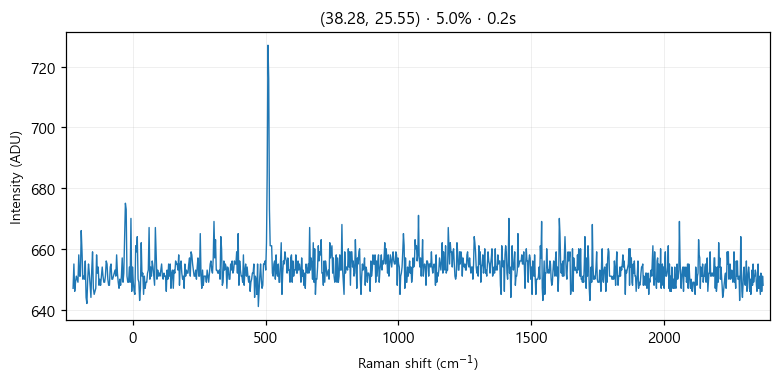

Source data for this figure (header and first rows):
# laser_power_pct, 5.0
# exposure_time, 0.2
# laser_nm, 532
# mode, single
pixel, raman_shift_cm-1, wavelength_nm, intensity
0, -225, 525.7, 647
1, -221.9, 525.8, 655
2, -218.9, 525.9, 646
3, -215.8, 526, 649
4, -212.7, 526.1, 651
5, -209.7, 526.2, 650
6, -206.6, 526.2, 649
7, -203.5, 526.3, 658
8, -200.5, 526.4, 651
9, -197.4, 526.5, 651
10, -194.4, 526.6, 666
11, -191.3, 526.7, 659
12, -188.3, 526.7, 650
13, -185.2, 526.8, 651
14, -182.1, 526.9, 650
15, -179.1, 527, 656
16, -176, 527.1, 644
17, -173, 527.2, 642
18, -169.9, 527.3, 650
19, -166.9, 527.3, 655
20, -163.9, 527.4, 652
21, -160.8, 527.5, 648
22, -157.8, 527.6, 644
23, -154.7, 527.7, 653
24, -151.7, 527.8, 659
25, -148.6, 527.8, 647
26, -145.6, 527.9, 645
27, -142.6, 528, 646
28, -139.5, 528.1, 647
29, -136.5, 528.2, 658
30, -133.5, 528.3, 652
31, -130.4, 528.4, 654
32, -127.4, 528.4, 648
33, -124.4, 528.5, 650
34, -121.3, 528.6, 648
35, -118.3, 528.7, 651
36, -115.3, 528.8, 654
37, -112.3, 528.9, 651
38, -109.2, 528.9, 649
39, -106.2, 529, 649
40, -103.2, 529.1, 651
41, -100.2, 529.2, 656
42, -97.17, 529.3, 655
43, -94.15, 529.4, 650
44, -91.13, 529.5, 648
45, -88.12, 529.5, 648
46, -85.1, 529.6, 654
47, -82.09, 529.7, 655
48, -79.08, 529.8, 650
49, -76.07, 529.9, 650
50, -73.06, 530, 651
51, -70.05, 530, 652
52, -67.04, 530.1, 653
53, -64.03, 530.2, 651
54, -61.03, 530.3, 658
55, -58.03, 530.4, 652
... 968 more rows
